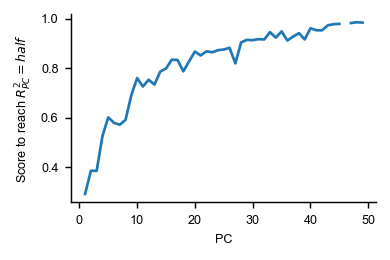

Data behind this chart, as committed beside it:
, scores_at_threshold, pc_explained_variance, measure, dataset
0, 0.2918, 0.1407, cka-angular-score, ultrametric
1, 0.3853, 0.08668, cka-angular-score, ultrametric
2, 0.3852, 0.08274, cka-angular-score, ultrametric
3, 0.5253, 0.065, cka-angular-score, ultrametric
4, 0.6013, 0.04974, cka-angular-score, ultrametric
5, 0.5793, 0.0476, cka-angular-score, ultrametric
6, 0.5715, 0.04318, cka-angular-score, ultrametric
7, 0.5916, 0.04034, cka-angular-score, ultrametric
8, 0.6914, 0.03171, cka-angular-score, ultrametric
9, 0.7602, 0.02646, cka-angular-score, ultrametric
10, 0.7262, 0.02551, cka-angular-score, ultrametric
11, 0.7535, 0.02423, cka-angular-score, ultrametric
12, 0.7339, 0.02384, cka-angular-score, ultrametric
13, 0.7866, 0.02136, cka-angular-score, ultrametric
14, 0.7989, 0.01958, cka-angular-score, ultrametric
15, 0.8346, 0.01843, cka-angular-score, ultrametric
16, 0.8333, 0.01792, cka-angular-score, ultrametric
17, 0.7877, 0.01628, cka-angular-score, ultrametric
18, 0.8283, 0.01498, cka-angular-score, ultrametric
19, 0.8676, 0.01475, cka-angular-score, ultrametric
20, 0.8518, 0.01322, cka-angular-score, ultrametric
21, 0.8684, 0.01217, cka-angular-score, ultrametric
22, 0.8646, 0.01173, cka-angular-score, ultrametric
23, 0.8732, 0.01072, cka-angular-score, ultrametric
24, 0.8757, 0.01056, cka-angular-score, ultrametric
25, 0.8827, 0.009993, cka-angular-score, ultrametric
26, 0.8197, 0.009671, cka-angular-score, ultrametric
27, 0.9047, 0.008826, cka-angular-score, ultrametric
28, 0.9147, 0.008519, cka-angular-score, ultrametric
29, 0.9137, 0.008263, cka-angular-score, ultrametric
30, 0.9177, 0.007955, cka-angular-score, ultrametric
31, 0.9165, 0.007158, cka-angular-score, ultrametric
32, 0.946, 0.006842, cka-angular-score, ultrametric
33, 0.9239, 0.006609, cka-angular-score, ultrametric
34, 0.949, 0.006043, cka-angular-score, ultrametric
35, 0.9123, 0.005779, cka-angular-score, ultrametric
36, 0.9281, 0.005497, cka-angular-score, ultrametric
37, 0.9417, 0.005224, cka-angular-score, ultrametric
38, 0.9164, 0.004368, cka-angular-score, ultrametric
39, 0.9618, 0.004088, cka-angular-score, ultrametric
40, 0.9538, 0.003909, cka-angular-score, ultrametric
41, 0.9532, 0.003711, cka-angular-score, ultrametric
42, 0.9737, 0.003263, cka-angular-score, ultrametric
43, 0.9781, 0.002979, cka-angular-score, ultrametric
44, 0.9797, 0.002579, cka-angular-score, ultrametric
45, , 0.002438, cka-angular-score, ultrametric
46, 0.9829, 0.002151, cka-angular-score, ultrametric
47, 0.9861, 0.002015, cka-angular-score, ultrametric
48, 0.9846, 0.001655, cka-angular-score, ultrametric
49, , 0.001077, cka-angular-score, ultrametric
